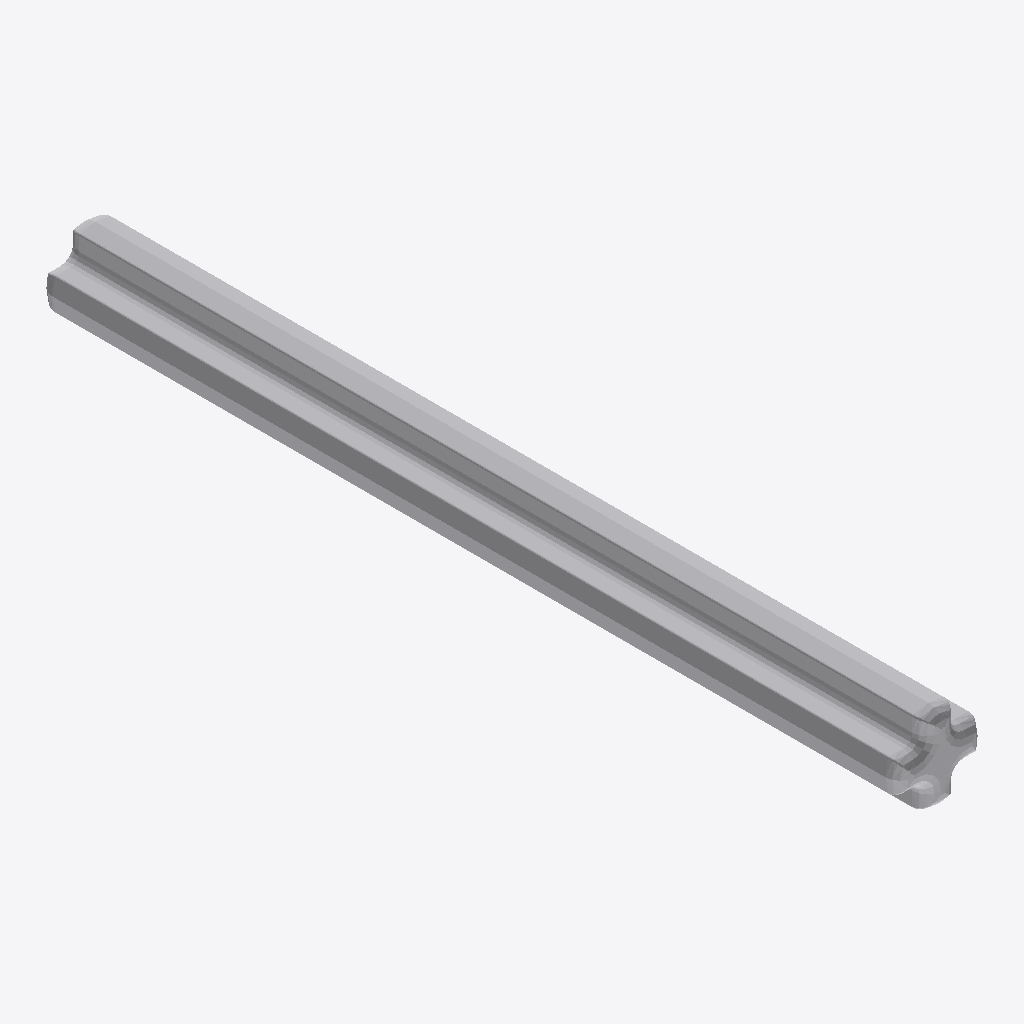
Isometric view of an IFC building model (IFC-SPF (STEP), schema IFC2X3, length unit millimetre), seen from the south-west, elements coloured by IFC class: 1 other element (light grey).
Extent 0.005 m × 0.048 m × 0.005 m (x, y, z). Elements (1): 1 IfcBuildingElementProxy.

HEADER;
FILE_DESCRIPTION(('Unknown'),'2;1');
FILE_NAME('Black_370626_JCA','2025-07-21T23:43:04+02:00',('Unknown'),('Unknown'),'ST-DEVELOPER v19.4','Unknown','OpenTools');
FILE_SCHEMA(('IFC2X3'));
ENDSEC;
DATA;
#4203=IFCPROJECT('07hUkdHgGydfWsFJH56q5B',#5036,'Black_370626_JCA',' ',' ',' ',' ',(#5031),#4204);
#20=IFCBUILDING('3G2N19bOG__grq1LV0cQPU',#5036,'Default Building',$,$,#18,$,$,.ELEMENT.,0.0,0.0,$);
#14=IFCBUILDINGELEMENTPROXY('2GP_XOK7Wq1Pa1NGQTVWHM',#5036,'Black_370626_JCA',' ','Black_370626_JCA',#19,#15,' ',.ELEMENT.);
ENDSEC;
